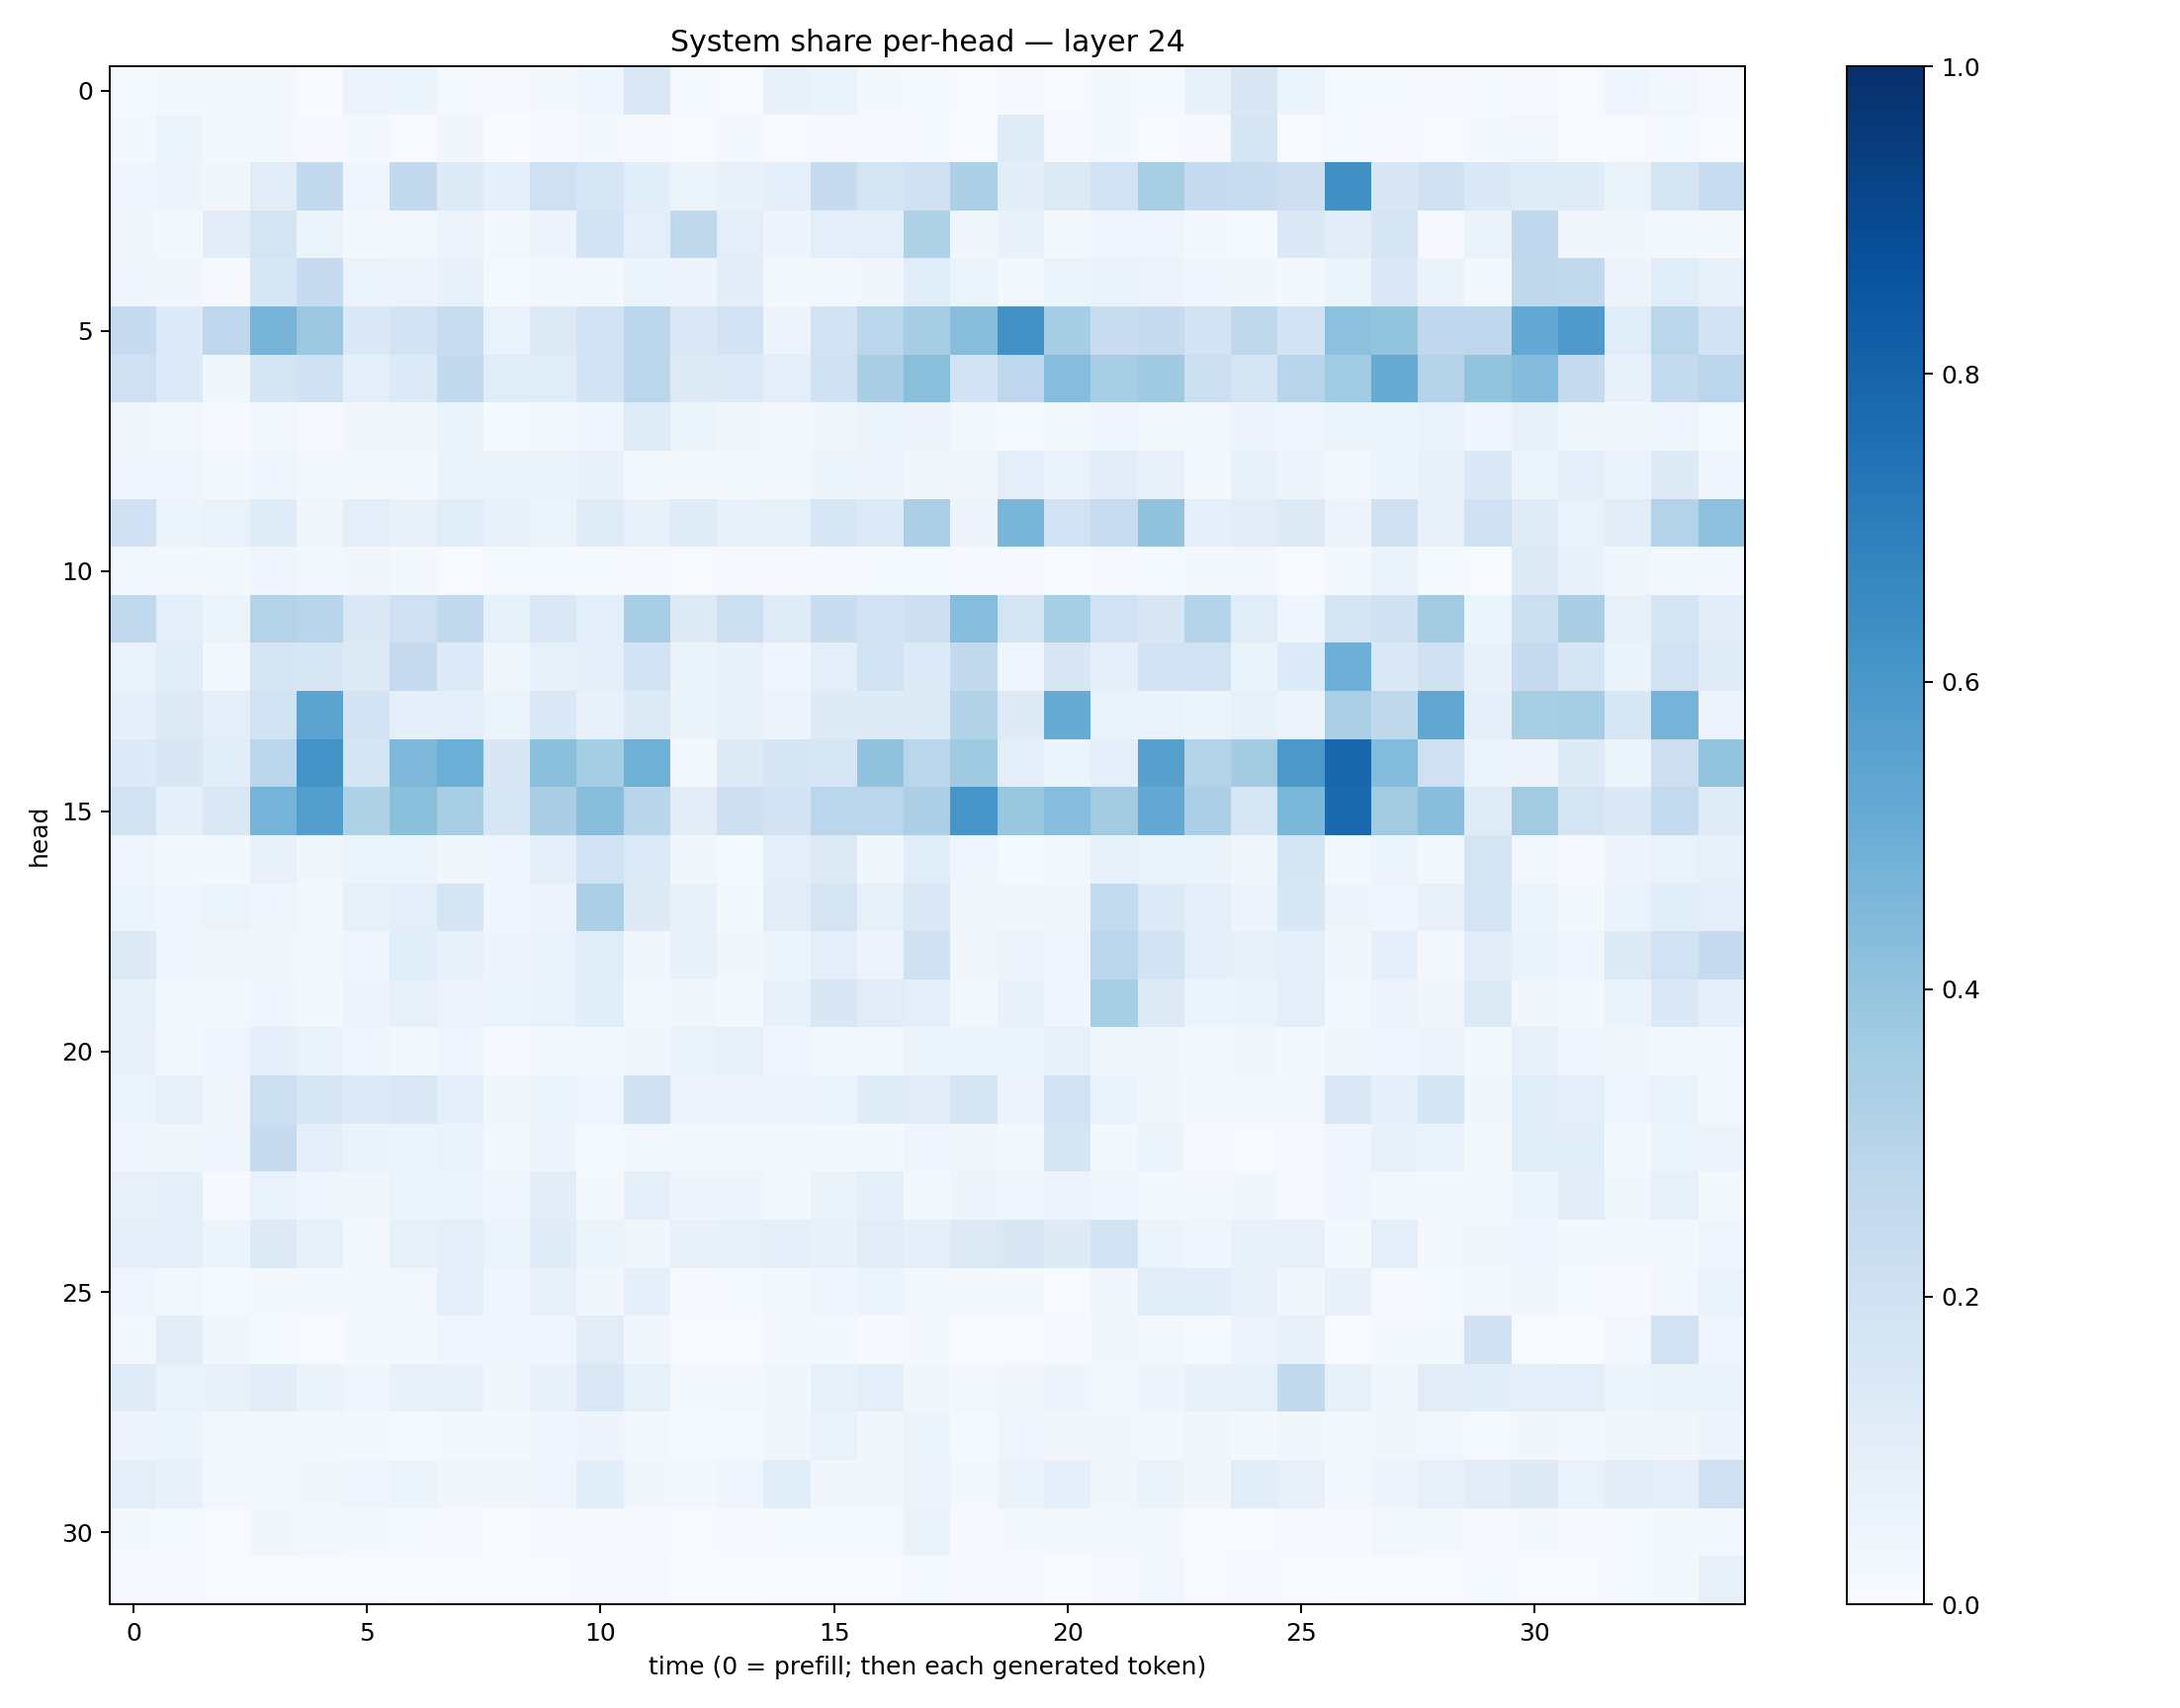

Data behind this chart, as committed beside it:
0.012961381, 0.018230062, 0.017431527, 0.019993877, 0.0022832341, 0.056336675, 0.054475956, 0.01339987, 0.0082908785, 0.021633707, 0.043751583, 0.14786938, 0.013846084, 0.005829775, 0.070378065, 0.06373037, 0.021102585, 0.01219289, 0.004481075, 0.010470584, 0.005212821, 0.019569056, 0.0135692395, 0.07620377
0.01627, 0.06182, 0.02149, 0.01784, 0.00913, 0.021, 0.006135, 0.03353, 0.002937, 0.009752, 0.01583, 0.01086, 0.007165, 0.01744, 0.007172, 0.009195, 0.008136, 0.01293, 0.003454, 0.1174, 0.00793, 0.01849, 0.006169, 0.008179
0.04332, 0.04903, 0.03277, 0.113, 0.2589, 0.04473, 0.2593, 0.1258, 0.08874, 0.2054, 0.1583, 0.1061, 0.05192, 0.07691, 0.09077, 0.2423, 0.1726, 0.1996, 0.3306, 0.1029, 0.1257, 0.1853, 0.3431, 0.2494
0.03378, 0.01732, 0.103, 0.1776, 0.05366, 0.02051, 0.02877, 0.05768, 0.0266, 0.04726, 0.1841, 0.1003, 0.272, 0.09676, 0.04917, 0.1009, 0.09752, 0.323, 0.03179, 0.0724, 0.02157, 0.04198, 0.04376, 0.02075
0.04324, 0.03238, 0.008906, 0.1606, 0.2468, 0.05273, 0.05551, 0.0744, 0.01237, 0.02637, 0.01952, 0.05418, 0.04964, 0.1023, 0.02238, 0.02563, 0.03191, 0.1157, 0.05441, 0.02413, 0.05184, 0.06656, 0.05485, 0.04612
0.2463, 0.1356, 0.274, 0.47, 0.3816, 0.1384, 0.1847, 0.2416, 0.06798, 0.1316, 0.1848, 0.2787, 0.1436, 0.1812, 0.05606, 0.1947, 0.2856, 0.3479, 0.4261, 0.6247, 0.3512, 0.2328, 0.2429, 0.1859
0.2076, 0.1342, 0.03667, 0.1704, 0.1961, 0.09492, 0.135, 0.2617, 0.1154, 0.117, 0.1868, 0.2838, 0.1307, 0.1357, 0.09914, 0.1999, 0.3361, 0.4241, 0.1868, 0.2746, 0.4325, 0.3426, 0.3708, 0.2186
0.03284, 0.02641, 0.008962, 0.02981, 0.01105, 0.03159, 0.03713, 0.06371, 0.01507, 0.02447, 0.04361, 0.1191, 0.05297, 0.03712, 0.02519, 0.03903, 0.06109, 0.05555, 0.01641, 0.01383, 0.01672, 0.04637, 0.02176, 0.02847
0.04358, 0.04445, 0.02442, 0.04249, 0.02842, 0.01696, 0.03108, 0.06867, 0.06324, 0.06436, 0.07109, 0.03078, 0.02184, 0.02278, 0.02836, 0.06035, 0.05689, 0.0342, 0.03312, 0.09971, 0.06812, 0.1043, 0.07332, 0.02088
0.1997, 0.06178, 0.06683, 0.1176, 0.03249, 0.09466, 0.07294, 0.1136, 0.07078, 0.05406, 0.119, 0.07653, 0.1176, 0.0763, 0.08458, 0.1628, 0.1329, 0.3321, 0.04991, 0.4635, 0.1912, 0.2408, 0.4055, 0.08981
0.03057, 0.02744, 0.01969, 0.0451, 0.02496, 0.03433, 0.01611, 0.007566, 0.01345, 0.01459, 0.01285, 0.009022, 0.005906, 0.01078, 0.01115, 0.008479, 0.01366, 0.0128, 0.01161, 0.01128, 0.003306, 0.007914, 0.0133, 0.02011
0.2647, 0.09384, 0.05312, 0.3073, 0.2918, 0.1472, 0.2066, 0.2588, 0.08304, 0.1416, 0.09812, 0.3443, 0.1301, 0.2182, 0.1191, 0.2319, 0.1825, 0.2117, 0.433, 0.1742, 0.3402, 0.1878, 0.1493, 0.2983
0.06785, 0.1137, 0.02403, 0.1682, 0.1587, 0.1284, 0.2508, 0.1358, 0.03904, 0.08294, 0.09517, 0.1847, 0.06367, 0.07169, 0.04614, 0.0954, 0.1919, 0.1337, 0.2579, 0.0463, 0.1484, 0.08709, 0.1814, 0.19
0.09159, 0.1258, 0.09499, 0.1902, 0.5468, 0.1833, 0.09334, 0.09476, 0.0533, 0.146, 0.07693, 0.1301, 0.06392, 0.07953, 0.05746, 0.1243, 0.1238, 0.1315, 0.3136, 0.1232, 0.5091, 0.06971, 0.0681, 0.05086
0.1364, 0.1522, 0.1069, 0.283, 0.621, 0.1669, 0.452, 0.499, 0.1495, 0.4194, 0.3554, 0.4907, 0.02997, 0.126, 0.1685, 0.1581, 0.4036, 0.2864, 0.3704, 0.09783, 0.05173, 0.09572, 0.5616, 0.3064
0.1932, 0.08749, 0.1452, 0.474, 0.57, 0.3217, 0.419, 0.3422, 0.1634, 0.3393, 0.4296, 0.2915, 0.1111, 0.2146, 0.1817, 0.2844, 0.2884, 0.3263, 0.6079, 0.3852, 0.431, 0.3633, 0.5207, 0.3336
0.04198, 0.02622, 0.02249, 0.07327, 0.0356, 0.05884, 0.05106, 0.03463, 0.04442, 0.09986, 0.1905, 0.1336, 0.03602, 0.01208, 0.09569, 0.1319, 0.03754, 0.1136, 0.03924, 0.01409, 0.0239, 0.07581, 0.06273, 0.06558
0.05354, 0.04358, 0.05359, 0.04248, 0.02616, 0.08476, 0.1007, 0.1783, 0.04639, 0.05494, 0.3345, 0.1227, 0.07325, 0.01996, 0.1119, 0.1751, 0.08248, 0.1451, 0.0369, 0.03562, 0.03221, 0.2572, 0.1357, 0.09597
0.1278, 0.04499, 0.03319, 0.03149, 0.02404, 0.04538, 0.1072, 0.07589, 0.05005, 0.06975, 0.1151, 0.03468, 0.07361, 0.03248, 0.06067, 0.09483, 0.0575, 0.196, 0.0313, 0.0563, 0.04006, 0.2843, 0.1864, 0.09216
0.08424, 0.02559, 0.02841, 0.04589, 0.01575, 0.05766, 0.07899, 0.05698, 0.05929, 0.0674, 0.1072, 0.02693, 0.0346, 0.0163, 0.071, 0.1518, 0.1114, 0.09523, 0.02958, 0.07291, 0.04587, 0.3453, 0.1292, 0.052
0.07271, 0.02656, 0.03909, 0.09166, 0.06951, 0.04535, 0.02389, 0.04011, 0.01059, 0.02524, 0.02563, 0.03589, 0.06773, 0.08254, 0.04171, 0.0283, 0.02367, 0.06114, 0.05334, 0.05099, 0.08132, 0.03693, 0.03647, 0.02635
0.06186, 0.08028, 0.03359, 0.2182, 0.1585, 0.1361, 0.142, 0.0929, 0.03831, 0.06118, 0.04255, 0.2078, 0.05816, 0.0576, 0.04711, 0.06249, 0.1206, 0.1104, 0.167, 0.04945, 0.1907, 0.06399, 0.03506, 0.01963
0.04504, 0.03214, 0.03957, 0.2497, 0.08944, 0.06422, 0.05198, 0.0703, 0.02459, 0.0473, 0.01283, 0.02592, 0.02969, 0.02743, 0.01949, 0.01902, 0.02164, 0.042, 0.03817, 0.02303, 0.1701, 0.02274, 0.06205, 0.01134
0.08067, 0.09081, 0.008215, 0.06773, 0.04424, 0.0354, 0.0516, 0.053, 0.04562, 0.1053, 0.01797, 0.08834, 0.04849, 0.05076, 0.02248, 0.06391, 0.0879, 0.02319, 0.04871, 0.03957, 0.05508, 0.04534, 0.02002, 0.02473
0.0956, 0.08729, 0.05877, 0.1283, 0.08549, 0.02806, 0.08512, 0.09587, 0.06007, 0.1195, 0.05252, 0.03548, 0.07136, 0.08512, 0.08658, 0.07725, 0.1103, 0.09251, 0.1272, 0.1506, 0.1225, 0.1857, 0.05168, 0.04115
0.04316, 0.02983, 0.0128, 0.01676, 0.01859, 0.01769, 0.02574, 0.08717, 0.04051, 0.07879, 0.03274, 0.09092, 0.009861, 0.01176, 0.02392, 0.04373, 0.05918, 0.02804, 0.01601, 0.02007, 0.005389, 0.03192, 0.1134, 0.109
0.02416, 0.1024, 0.03575, 0.01359, 0.00668, 0.0173, 0.01681, 0.04604, 0.0409, 0.04626, 0.1099, 0.0324, 0.007486, 0.004471, 0.01847, 0.03086, 0.007929, 0.01645, 0.002624, 0.006856, 0.009512, 0.03781, 0.02741, 0.01372
0.1188, 0.06893, 0.07775, 0.1017, 0.06611, 0.04061, 0.07462, 0.07669, 0.03786, 0.07692, 0.1482, 0.08418, 0.01713, 0.03042, 0.0367, 0.08359, 0.098, 0.03788, 0.03022, 0.03139, 0.05072, 0.02539, 0.05036, 0.07579
0.05014, 0.06027, 0.02623, 0.02616, 0.02508, 0.01753, 0.0136, 0.01893, 0.01588, 0.0422, 0.04736, 0.03024, 0.01412, 0.01392, 0.03251, 0.06773, 0.03546, 0.05443, 0.01496, 0.04535, 0.03279, 0.0325, 0.02323, 0.03333
0.09679, 0.07447, 0.03092, 0.02865, 0.03419, 0.04209, 0.05248, 0.03151, 0.03733, 0.04378, 0.1089, 0.03764, 0.02443, 0.04431, 0.1087, 0.03389, 0.03373, 0.05482, 0.01845, 0.06496, 0.08809, 0.03239, 0.06388, 0.03303
0.02337, 0.01271, 0.007202, 0.03725, 0.0237, 0.01919, 0.01362, 0.00861, 0.003231, 0.011, 0.01116, 0.009559, 0.007784, 0.01047, 0.01396, 0.01354, 0.01238, 0.06254, 0.01011, 0.01778, 0.02087, 0.02888, 0.01985, 0.004744
0.00921, 0.008779, 0.00473, 0.006427, 0.005055, 0.006149, 0.001748, 0.005335, 0.00432, 0.004695, 0.007875, 0.00784, 0.002646, 0.003627, 0.007538, 0.006242, 0.005502, 0.01354, 0.008248, 0.009897, 0.003504, 0.01097, 0.02357, 0.005154
